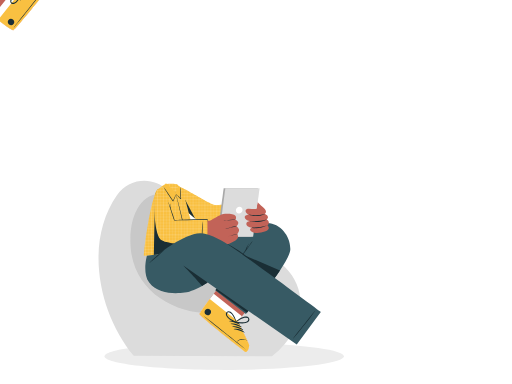
t = 0.00 s
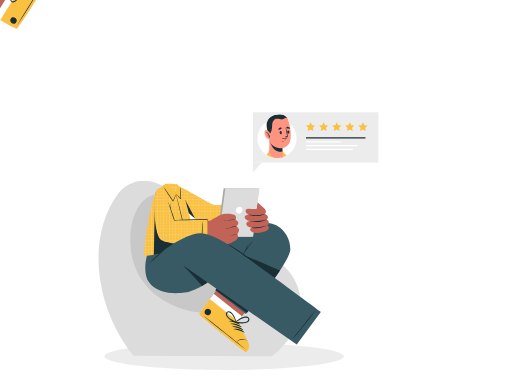
t = 0.69 s
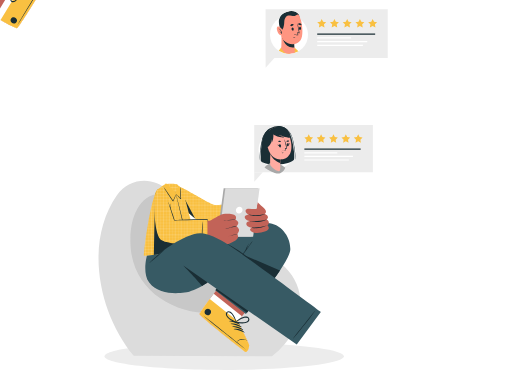
t = 1.37 s
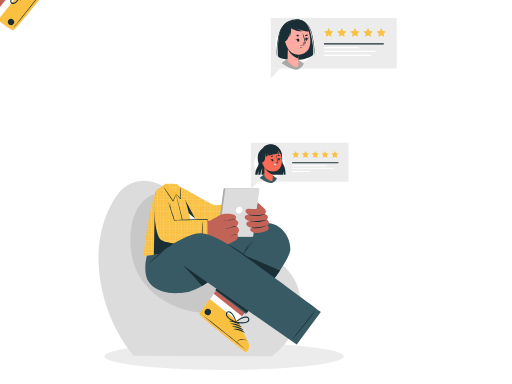
t = 2.06 s
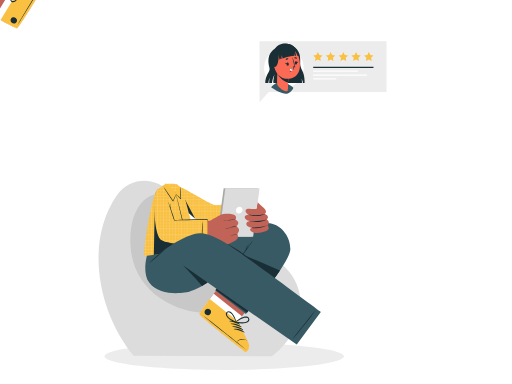
t = 2.75 s
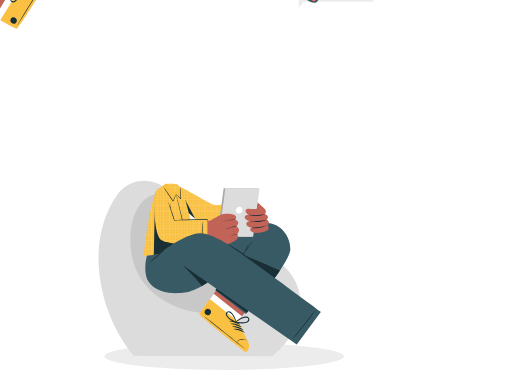
t = 3.43 s

The animated SVG that drew these frames (rendered in a browser with its animation timeline set to each time). Animation: 9 SMIL elements (animate=1,animateMotion=3,animateTransform=5); one cycle of 4.12 s, repeats indefinitely.

<svg xmlns="http://www.w3.org/2000/svg" fill="none" viewBox="0 0 800 600"><defs><clipPath id="a"><path d="M0 0h800v600H0z"/></clipPath><clipPath id="c"><path d="M-53.227-141.325c0 11.497-6.284 21.52-15.609 26.826a30.7 30.7 0 0 1-15.283 4.05 30.7 30.7 0 0 1-16.617-4.857c-8.58-5.493-14.259-15.096-14.259-26.019 0-11.311 6.082-21.195 15.159-26.579 1.428-4.608 5.151-8.999 13.436-11.078 16.229-4.05 19.829 7.65 20.17 8.922.016.016.016.03.016.046v.016c.015.015.015.031.015.046a45 45 0 0 1 1.444 4.577c7.028 5.648 11.528 14.322 11.528 24.05"/></clipPath><clipPath id="b"><path d="m261 111 5 3v116l29-23h200v-96z"/></clipPath><clipPath id="d"><path d="m619.5 234.5-222 6v106l20.5-21h201.5z"/></clipPath><clipPath id="f"><path d="m458 222-243 16v127l32-31h211z"/></clipPath></defs><path fill="#ececec" d="M537.308 556.818c0 11.724-83.745 21.229-187.051 21.229s-187.052-9.505-187.052-21.229 83.746-21.228 187.052-21.228 187.051 9.504 187.051 21.228"/><path fill="#dcdcdc" d="m208.855 555.888 216.155.93c52.538-41.255 57.963-102.376 20.483-139.424-22.685-22.41-51.489-17.888-78.918-21.453-.026 0-.053-.013-.079-.013-9.554-1.245-18.924-3.473-27.822-8.165-28.241-14.9-44.164-50.048-67.924-79.613a182 182 0 0 0-9.304-10.786c-19.54-20.863-58.429-21.542-78.77 7.789-51.685 74.528-28.009 185.455 26.179 250.735"/><path fill="#c8c8c8" d="M204.059 385.365c5.661 88.682 108.077 121.785 172.043 95.221 55.618-23.104 37.415-75.825-9.527-84.645-.026 0-.053-.013-.079-.013-9.554-1.245-18.924-3.473-27.822-8.165-28.241-14.9-44.164-50.048-67.924-79.613-35.397-18.386-70.845 12.279-66.691 77.215"/><path fill="#c26358" d="M383.701 549.903c-2.993-1.097-70.595-55.125-71.872-58.815-.491-1.397 6.803-11.701 15.971-23.902a865 865 0 0 1 6.147-8.083c13.662-17.801 28.573-36.369 28.573-36.369l45.327 36.01-29.821 35.378-6.54 7.771s16.631 32.262 17.596 36.459c.951 4.186-2.388 12.648-5.381 11.551"/><path fill="#fff" d="M383.701 549.903c-2.993-1.097-70.595-55.125-71.872-58.815-.59-1.704 10.299-16.562 22.118-31.985l44.079 35.019-6.54 7.771s16.631 32.262 17.596 36.459c.951 4.186-2.388 12.648-5.381 11.551"/><path fill="#f9c041" d="M383.701 549.903c-2.993-1.097-70.595-55.125-71.872-58.815-.491-1.397 6.803-11.701 15.971-23.902l43.686 34.707s16.631 32.262 17.596 36.459c.951 4.186-2.388 12.648-5.381 11.551"/><path fill="#1a2e35" d="M384.893 546.424c-11.11-9.335-56.801-45.938-68.493-54.321-.095-.068-.144-.005-.056.072 10.81 9.493 56.795 45.724 68.401 54.435.245.184.383.011.148-.186m1.784-13.979c-2.6-2.257-6.247-3.079-8.991-2.65-2.637.413-5.57 1.612-7.368 4.026-.052.069.071.17.137.109 4.191-3.917 11.338-4.588 16.109-1.342.096.065.202-.066.113-.143m-11.697-25.912c-4.486-3.688-11.023-6.29-16.806-4.833-.224.056-.141.375.049.413 5.79 1.163 10.946 2.703 16.389 5.041.384.165.689-.357.368-.621m2.411 4.164c-4.486-3.688-11.024-6.29-16.807-4.833-.224.057-.14.374.05.412 5.789 1.163 10.946 2.703 16.389 5.041.384.165.689-.356.368-.62m2.411 4.163c-4.486-3.688-11.024-6.29-16.807-4.833-.224.056-.141.375.049.413 5.789 1.163 10.947 2.703 16.39 5.041.383.165.689-.357.368-.621m2.41 4.163c-4.485-3.688-11.024-6.289-16.807-4.832-.224.056-.14.374.05.412 5.789 1.163 10.946 2.703 16.389 5.041.384.165.689-.357.368-.621m-54.323-35.376c-5.101-4.052-11.407 3.868-6.298 7.927 5.101 4.052 11.407-3.868 6.298-7.927"/><path fill="#1a2e35" d="M389.555 498.347c-.774-3.738-5.153-4.189-8.149-3.344-4.851 1.369-10.013 4.598-13.391 8.305-.083.092-.041.188.038.242-.163.402.003.982.523 1.018 5.014.347 10.332 1.34 15.304.138 2.902-.702 6.407-2.823 5.675-6.359m-13.269 5.193c-2.47-.111-4.92-.342-7.394-.362 2.616-1.613 5.149-3.33 7.927-4.678 1.325-.643 2.699-1.278 4.102-1.735 2.183-.711 9.665-.944 6.172 4.352-1.925 2.92-7.862 2.555-10.807 2.423"/><path fill="#1a2e35" d="M355.402 495.983c3.464 3.763 8.437 5.894 12.798 8.393.452.259.912-.129 1-.555.095-.001.185-.059.167-.181-.747-4.96-3.242-10.513-6.514-14.348-2.02-2.368-5.912-4.427-8.634-1.75-2.575 2.532-.839 6.244 1.183 8.441m-.675-4.77c.041-6.344 6.129-1.99 7.549-.186.912 1.16 1.701 2.45 2.445 3.722 1.559 2.665 2.711 5.501 3.989 8.296-2.067-1.359-4.232-2.529-6.347-3.81-2.521-1.527-7.659-4.525-7.636-8.022"/><path fill="#375a64" d="M453.629 389.499c-.087 6.779-6.852 19.144-16.133 32.964-17.849 26.607-45.009 58.567-51.715 66.364l-1.527 1.774-48.006-36.891.553-.713 42.274-55.351-126.094-.742 47.874-37.226s3.884 2.24 11.958 1.062c27.829-4.073 90.571-13.092 105.365-12.496 19.086.785 35.742 19.463 35.451 41.255"/><path fill="#1a2e35" d="M437.496 422.463c-17.849 26.607-45.009 58.567-51.715 66.364l-48.98-35.83 42.274-55.351z"/><path fill="#1a2e35" d="M394.257 377.07c-1.639 1.66-2.949 3.737-4.361 5.589-1.494 1.959-3.012 3.899-4.504 5.86l-.044.059c.265-.574.524-1.152.799-1.721.942-1.95 1.695-3.965 2.809-5.83.068-.114-.106-.221-.176-.108-1.144 1.852-2.472 3.612-3.452 5.561a53 53 0 0 0-1.305 2.788c-.223.516-.451 1.033-.651 1.559-.091.24-.207.495-.275.754q-1.005 1.362-1.97 2.754c-1.423 2.062-2.68 4.241-4.121 6.287-.077.11.097.211.176.107 1.459-1.923 3.094-3.716 4.576-5.625 1.508-1.943 2.941-3.94 4.354-5.953 1.379-1.964 2.729-3.948 4.106-5.913 1.387-1.979 3.033-3.931 4.158-6.072.039-.074-.054-.161-.119-.096"/><path fill="#c26358" d="M270.325 306.924c8.936 11.006 41.374 42.458 61.633 47.075 11.164 2.544 65.109 10.089 72.503 3.363 8.659-7.878 4.643-37.579-2.241-37.85-21.011-.826-59.895 3.286-69.608 1.141-4.394-.97-27.683-15.99-52.552-28.006-9.404-4.544-15.817 6.786-9.735 14.277"/><path fill="#f9c041" d="m393.872 316.94-.316 3.097c-.026.316-.052.659-.092 1.015-.119 1.12-.251 2.438-.396 3.888-.013.171-.04.343-.053.514q-.178 1.818-.395 3.874c-.04.329-.079.672-.105 1.015-.132 1.252-.277 2.557-.409 3.888-.026.171-.04.343-.053.514-.145 1.278-.276 2.582-.421 3.887-.04.329-.08.673-.106 1.002-.145 1.305-.29 2.61-.435 3.888-.026.171-.04.343-.066.514a866 866 0 0 1-.435 3.888c-.04.343-.078.672-.118 1.001-.105.83-.198 1.647-.29 2.438-.066.488-.132.976-.185 1.45-.026.171-.039.343-.065.514q-.139 1.107-.277 2.135c-.079.606-.158 1.199-.224 1.753-.066.343-.105.685-.158 1.001-.264 1.806-.488 3.163-.686 3.888-.053.25-.118.422-.171.514-.04.053-.066.079-.092.079-.053-.013-.29-.039-.672-.079a91 91 0 0 0-1.872-.197c-.316-.026-.646-.066-1.015-.106-.646-.066-1.37-.132-2.161-.211-.54-.053-1.107-.118-1.713-.171a7 7 0 0 0-.527-.053c-1.186-.119-2.491-.25-3.875-.395-.329-.04-.672-.066-1.015-.106-1.226-.119-2.53-.25-3.874-.395-.171-.013-.343-.04-.528-.053-1.252-.132-2.543-.263-3.874-.408-.329-.04-.672-.066-1.015-.106-1.265-.132-2.57-.276-3.875-.421-.171-.013-.356-.027-.527-.053-1.278-.145-2.569-.29-3.874-.422-.329-.04-.672-.078-1.015-.118a393 393 0 0 1-3.875-.449c-.185-.013-.356-.039-.527-.052-1.305-.158-2.597-.304-3.875-.462-.329-.04-.671-.078-1.014-.118-.277-.04-.554-.08-.831-.106-1.028-.132-2.042-.263-3.044-.382a7 7 0 0 0-.527-.066 490 490 0 0 1-3.875-.514l-.25-.039c-.264-.026-.514-.066-.764-.106a306 306 0 0 1-3.875-.553c-.185-.026-.356-.053-.527-.079a151 151 0 0 1-3.875-.633 20 20 0 0 1-1.015-.184c-1.529-.277-2.846-.54-3.874-.804-.185-.04-.369-.092-.527-.132l-.277-.079c-.896-.25-1.937-.699-3.11-1.318-.158-.079-.33-.158-.488-.25-.158-.079-.316-.172-.474-.264-.171-.092-.356-.198-.541-.303a65 65 0 0 1-3.874-2.504c-.171-.105-.343-.237-.528-.369a39 39 0 0 1-1.001-.712c-.448-.316-.91-.658-1.384-1.001-.488-.369-.988-.739-1.489-1.121a28 28 0 0 0-1.015-.777 604 604 0 0 1-2.504-1.99c-.211-.158-.422-.343-.646-.514-.237-.198-.475-.382-.725-.593a14 14 0 0 1-.527-.435c-.224-.185-.461-.369-.698-.567-.896-.751-1.819-1.502-2.728-2.293-.145-.119-.303-.237-.448-.382-.25-.198-.488-.409-.738-.62l-.277-.237a292 292 0 0 1-3.875-3.374l-.316-.276c-.066-.066-.145-.119-.211-.185-.119-.105-.25-.21-.369-.329a403 403 0 0 1-3.506-3.15 22 22 0 0 1-.817-.738c-.066-.053-.131-.119-.197-.185-.303-.264-.62-.553-.923-.83-1.002-.909-1.99-1.832-2.965-2.741l-.514-.475a33 33 0 0 0-.712-.658c-.198-.185-.368-.356-.553-.514-.883-.83-1.767-1.661-2.61-2.465-.343-.316-.686-.646-1.015-.962-.171-.158-.329-.303-.487-.461-.369-.343-.725-.686-1.068-1.015a320 320 0 0 0-2.332-2.24 19 19 0 0 0-.514-.501 92 92 0 0 0-1.16-1.134c-.185-.185-.369-.356-.54-.527-.778-.764-1.503-1.489-2.188-2.161-.356-.343-.686-.686-1.002-1.002-.264-.25-.501-.487-.725-.711-.29-.303-.579-.58-.843-.857a2 2 0 0 1-.145-.158 22 22 0 0 1-2.175-2.57 9 9 0 0 1-.513-.738c-.132-.185-.251-.382-.37-.567a4 4 0 0 1-.316-.527 18 18 0 0 1-1.753-3.875 10 10 0 0 1-.303-1.014c-.343-1.344-.487-2.663-.421-3.875.013-.185.026-.356.052-.527.145-1.476.633-2.808 1.437-3.875.29-.369.606-.712.975-1.015.211-.185.449-.356.699-.514a5 5 0 0 1 .513-.303c1.054-.554 2.346-.882 3.888-.935.316-.013.659-.013 1.002 0 .988.04 2.082.184 3.268.448v.013c.198.04.409.092.62.158.171.026.343.079.514.132.962.25 1.963.592 3.044 1.001.277.105.553.224.843.343.329.132.672.29 1.015.435.158.079.33.158.501.237.672.303 1.37.646 2.082 1.028.435.224.857.448 1.292.672l.514.277c1.186.633 2.372 1.265 3.545 1.898.119.053.238.118.343.184.211.105.421.224.632.343.132.066.263.132.382.211 1.305.698 2.597 1.41 3.875 2.122.185.092.356.198.527.29.751.422 1.503.843 2.241 1.252.554.303 1.094.619 1.634.922.066.026.118.066.171.092.29.158.567.317.844.475 1.318.738 2.609 1.476 3.874 2.201.185.105.356.211.527.303.527.303 1.055.606 1.569.896.303.185.619.356.922.527q.711.416 1.384.791c.343.211.686.395 1.015.593q1.996 1.146 3.874 2.214.238.158.475.277c.026.013.04.026.053.026.58.343 1.159.673 1.713.989.738.422 1.463.83 2.161 1.212.343.198.686.395 1.015.58 1.331.738 2.583 1.436 3.769 2.082.04.013.066.04.106.053.171.092.356.185.527.277.119.066.25.131.369.197 1.265.672 2.438 1.279 3.505 1.806.356.171.686.329 1.015.474q2.333 1.107 3.875 1.542c.066.013.131.04.197.053.119.026.225.053.33.079.198.04.382.079.553.092.606.066 1.754.092 3.322.066.316 0 .658-.013 1.014-.026 1.133-.013 2.438-.066 3.875-.119.171-.013.356-.013.527-.026.514-.013 1.028-.04 1.568-.066.738-.026 1.516-.065 2.307-.105.343-.013.671-.04 1.014-.053 1.252-.066 2.544-.132 3.875-.211.171 0 .356-.013.527-.026 1.265-.066 2.557-.145 3.875-.224.329-.013.672-.04 1.015-.053l3.874-.237c.185-.013.356-.027.527-.04l3.875-.237c.343-.026.672-.053 1.015-.066 1.305-.092 2.596-.171 3.874-.25l.528-.04c1.318-.092 2.609-.172 3.874-.264.343-.026.686-.039 1.015-.065 1.331-.092 2.636-.185 3.875-.264.185-.013.356-.027.527-.04 1.371-.092 2.662-.184 3.874-.263l1.015-.079c1.45-.105 2.755-.198 3.875-.277.185-.013.356-.027.527-.04 2.32-.158 3.69-.263 3.69-.263"/><path fill="#fff" d="M269.383 291.346v16.83a9 9 0 0 1-.513-.738v-15.789a5 5 0 0 1 .513-.303m9.292-.184v26.635a19 19 0 0 0-.514-.501V291.03c.171.026.343.079.514.132m-4.402-.751v23.063c-.356-.343-.686-.686-1.002-1.002v-22.061c.316-.013.659-.013 1.002 0m9.304 2.53v29.534c-.343-.316-.686-.646-1.015-.962v-29.007c.329.132.672.29 1.015.435m4.389 2.214v31.432l-.514-.475v-31.234zm9.304 5.048v34.818l-.316-.276c-.066-.066-.145-.119-.211-.185v-34.647c.185.092.356.198.527.29m-4.402-2.412v33.29a22 22 0 0 1-.817-.738h-.197v-33.106c.211.105.421.224.632.343.132.066.263.132.382.211m9.292 5.153v36.308c-.25-.198-.488-.409-.738-.62l-.277-.237v-36.018c.066.026.118.066.171.092.29.158.567.317.844.475m4.401 2.504v37.481a14 14 0 0 1-.527-.435v-37.349c.185.105.356.211.527.303m9.292 5.298v39.26c-.171-.105-.343-.237-.528-.369v-39.168q.238.158.475.277zm-4.402-2.491v38.548a28 28 0 0 0-1.015-.777v-38.364c.343.211.686.395 1.015.593m9.291 5.298v39.524c-.158-.079-.316-.172-.474-.264h-.541v-39.84c.343.198.686.395 1.015.58m4.402 2.412v38.891c-.185-.04-.369-.092-.527-.132v-39.036c.171.092.356.185.527.277m9.291 4.072v36.519c-.185-.026-.356-.053-.527-.079v-36.493c.066.013.131.04.197.053zm-4.402-1.595v37.402a20 20 0 0 1-1.015-.184v-37.692c.356.171.686.329 1.015.474m9.291 1.806v37.006l-.25-.039h-.764v-36.941c.316 0 .658-.013 1.014-.026m4.402-.145v37.731a7 7 0 0 0-.527-.066v-37.639c.171-.013.356-.013.527-.026m9.291-.461v39.312c-.185-.013-.356-.039-.527-.052v-39.234c.171 0 .356-.013.527-.026m-4.402.237v38.561c-.329-.04-.671-.078-1.014-.118v-38.39c.343-.013.671-.04 1.014-.053m9.292-.514v40.156c-.329-.04-.672-.078-1.015-.118v-39.985c.329-.013.672-.04 1.015-.053m4.401-.277v40.908c-.171-.013-.356-.027-.527-.053v-40.815c.185-.013.356-.027.527-.04m9.292-.593v42.489c-.171-.013-.343-.04-.528-.053v-42.396zm-4.402.29v41.738c-.329-.04-.672-.066-1.015-.106v-41.566c.343-.026.672-.053 1.015-.066m9.291-.619v43.319c-.329-.04-.672-.066-1.015-.106v-43.148c.343-.026.686-.039 1.015-.065m4.402-.304v44.071a7 7 0 0 0-.527-.053v-43.978c.185-.013.356-.027.527-.04m9.291-.659v34.16c-.066.488-.132.976-.185 1.45-.026.171-.039.343-.065.514q-.139 1.107-.277 2.135v-38.219c.185-.013.356-.027.527-.04m-4.402.317v44.901c-.316-.026-.646-.066-1.015-.106v-44.716z" opacity=".2"/><path fill="#fff" d="M388.587 362.104c-.053.25-.118.422-.171.514h-.764a91 91 0 0 0-1.872-.197c-.316-.026-.646-.066-1.015-.106-.646-.066-1.37-.132-2.161-.211zm.844-4.889c-.066.343-.105.685-.158 1.001H346.77c-1.028-.132-2.042-.263-3.044-.382a7 7 0 0 0-.527-.066 490 490 0 0 1-3.875-.514l-.25-.039zm.566-4.402c-.026.171-.039.343-.065.514H321.23c-.158-.079-.33-.158-.488-.25-.158-.079-.316-.172-.474-.264zm1.094-9.291c-.026.171-.04.343-.066.514h-83.093c-.211-.158-.422-.343-.646-.514zm-.501 4.402c-.04.343-.078.672-.118 1.001h-76.148c-.448-.316-.91-.658-1.384-1.001zm1.042-9.292c-.04.329-.08.673-.106 1.002h-88.918c-.145-.119-.303-.237-.448-.382-.25-.198-.488-.409-.738-.62zm.474-4.401c-.026.171-.04.343-.053.514h-95.099c-.066-.066-.145-.119-.211-.185-.119-.105-.25-.21-.369-.329zm.962-9.291c-.013.171-.04.343-.053.514H286.74c-.198-.185-.368-.356-.553-.514zm-.448 4.388c-.04.329-.079.672-.105 1.015H291.854v-.185c-.303-.264-.62-.553-.923-.83zm.936-9.291c-.026.316-.052.659-.092 1.015H282.075c-.369-.343-.725-.686-1.068-1.015h53.428v.079c.198.04.382.079.553.092.606.066 1.754.092 3.322.066.316 0 .658-.013 1.014-.026 1.133-.013 2.438-.066 3.875-.119.171-.013.356-.013.527-.026.514-.013 1.028-.04 1.568-.066zm-68.043-3.875h-48.512c-.185-.185-.369-.356-.54-.527h48.156v.053c.171.092.356.185.527.277.119.066.25.131.369.197m-16.461-9.291H268.5a4 4 0 0 1-.316-.527h39.946c.303.185.619.356.922.527m8.514 4.89h-45.02c-.29-.303-.579-.58-.843-.857a2 2 0 0 1-.145-.158h44.295v.026c.58.343 1.159.673 1.713.989m-16.25-9.292h-34.885a10 10 0 0 1-.303-1.014h33.383c.554.303 1.094.619 1.634.922.066.026.118.066.171.092m-8.83-4.889h-26.779c.013-.185.026-.356.052-.527h25.752c.119.053.238.118.343.184.211.105.421.224.632.343m-8.408-4.402h-16.882c.29-.369.606-.712.975-1.015h13.548c.277.105.553.224.843.343.329.132.672.29 1.015.435.158.079.33.158.501.237" opacity=".2"/><path fill="#1a2e35" d="M305.336 341.931c-12.554-10.386-26.956-24.279-33.633-31.029-9.208-9.296-8.263-23.203 5.833-20.046v.014c3.84 6.372 20.57 37.547 27.8 51.061m79.852-20.96c-.001-.115-.176-.16-.201-.035-.606 3.051-.856 6.191-1.203 9.283a436 436 0 0 0-.954 9.607c-.573 6.387-1.247 12.816-1.446 19.228-.009.278.362.273.402.013.963-6.296 1.474-12.695 2.07-19.036.295-3.143.578-6.291.803-9.44.229-3.193.571-6.418.529-9.62"/><path fill="#f9c041" d="M308.657 388.923c-.158.171-.884.396-2.096.673-.158.026-.342.065-.527.105-.409.092-.869.185-1.37.277a109 109 0 0 1-2.504.448c-.132.026-.264.04-.409.066-.198.026-.395.066-.606.092-1.186.198-2.478.408-3.875.619a7 7 0 0 1-.527.066c-1.226.198-2.518.382-3.875.58-.329.04-.671.092-1.014.145-1.239.171-2.544.355-3.875.54-.171.013-.342.04-.527.066-1.252.171-2.557.343-3.875.528-.329.04-.672.078-1.015.131-1.265.158-2.556.33-3.874.501-.171.013-.356.04-.527.066l-1.569.198c-.764.092-1.528.198-2.306.303-.145.013-.303.027-.448.053-.185.026-.382.039-.567.079l-3.874.474c-.171.026-.356.04-.527.066l-3.282.395c-.198.026-.395.053-.593.066-.329.053-.672.092-1.015.132-1.292.158-2.597.316-3.875.474-.185.013-.356.04-.527.066-1.305.145-2.596.303-3.874.448l-1.015.119c-1.305.158-2.597.303-3.875.448-.171.026-.356.04-.527.066-1.318.158-2.609.303-3.874.448-.343.04-.686.066-1.015.119-1.331.145-2.636.289-3.875.421-.185.026-.356.04-.527.066-.224.013-.435.04-.659.066-1.12.119-2.188.238-3.216.343-.343.04-.685.078-1.014.118-1.397.145-2.702.277-3.875.396-.185.026-.356.04-.527.066-.066 0-.132 0-.185.013-1.437.145-2.675.264-3.69.343-.369.04-.712.066-1.015.092-.435.04-.817.066-1.107.079-.567.026-.87.026-.896 0q-.08-.08-.079-.514c-.026-.685.04-2.017.185-3.875.026-.316.053-.658.079-1.014.105-1.147.237-2.438.395-3.888.013-.171.027-.343.053-.514.132-1.212.277-2.504.435-3.888.04-.329.078-.659.118-1.002.145-1.239.304-2.543.475-3.887.026-.171.053-.343.066-.514q.138-1.028.276-2.096c.079-.593.159-1.186.238-1.792.04-.329.091-.659.131-1.002.171-1.265.356-2.557.541-3.888l.079-.514c0-.066.013-.145.026-.224.171-1.199.342-2.424.527-3.663.053-.329.092-.659.145-1.002.198-1.278.395-2.57.593-3.888l.079-.514c.198-1.278.396-2.57.607-3.888.053-.329.118-.658.171-1.001.198-1.292.422-2.583.633-3.888.026-.171.066-.343.079-.514.224-1.292.448-2.583.685-3.888.053-.329.105-.672.171-1.001.066-.356.119-.712.185-1.055.171-.949.343-1.897.514-2.833 0-.026.013-.066.013-.092.026-.145.053-.277.079-.422.237-1.305.488-2.596.738-3.888.053-.329.119-.673.198-1.002.237-1.305.501-2.595.751-3.887l.119-.514c.264-1.305.526-2.61.803-3.888.079-.343.145-.672.211-1.015.29-1.305.58-2.596.883-3.874.026-.145.053-.277.093-.422 0-.026.013-.066.013-.092.303-1.318.619-2.623.922-3.888.026-.092.053-.198.079-.303.053-.237.119-.475.185-.712.329-1.318.658-2.623 1.001-3.875.04-.171.092-.356.145-.527.356-1.344.725-2.635 1.094-3.874a90 90 0 0 1 .317-1.015 92 92 0 0 1 1.133-3.506c.04-.119.079-.25.132-.369.053-.185.118-.356.184-.527.066-.198.132-.395.211-.58.224-.646.462-1.265.699-1.858.198-.501.381-.976.579-1.437.145-.356.304-.685.449-1.014.698-1.542 1.409-2.847 2.121-3.875 0-.013.014-.027.027-.04.119-.171.237-.342.356-.487.224-.29.435-.541.659-.778.119-.132.25-.25.369-.369.237-.224.474-.421.698-.632a54 54 0 0 1 2.504-2.096 2.4 2.4 0 0 1 .303-.237c.171-.145.356-.277.527-.409s.33-.25.501-.369a51 51 0 0 1 3.374-2.28c.343-.224.686-.434 1.015-.645.066-.04.145-.092.211-.132.501-.316 1.107-.58 1.792-.817.58-.198 1.199-.356 1.871-.501.053-.013.105-.026.145-.026.132-.026.25-.053.382-.079a37 37 0 0 1 3.875-.488c.343-.026.672-.04 1.015-.053a55 55 0 0 1 3.875-.066h.527c1.437.04 2.767.119 3.874.238.369.04.699.078 1.015.118.778.092 1.397.211 1.806.33.092.026.158.053.224.079.198.079.434.224.711.448.329.264.712.633 1.134 1.094.171.185.342.382.527.593a33 33 0 0 1 1.674 2.187c.237.329.474.659.711 1.015.488.725.988 1.516 1.489 2.346.303.488.62 1.002.91 1.529.04.053.065.118.105.171l.198.356a64 64 0 0 1 2.003 3.875c.171.329.33.671.488 1.014q.633 1.385 1.186 2.808c.145.356.276.711.408 1.067l.119.316c.026.066.053.132.079.211a39 39 0 0 1 1.133 3.743c.013.04.027.079.027.132.079.29.158.633.263 1.015.25 1.015.58 2.319.989 3.874.04.171.092.342.145.527.303 1.173.633 2.465 1.015 3.875.066.29.145.593.224.896.013.04.026.079.026.119q.474 1.759.988 3.716l.04.172c.04.171.092.343.132.514l1.028 3.874c.079.329.171.672.263 1.015.329 1.265.672 2.557 1.015 3.888.053.171.092.343.145.514.329 1.278.672 2.569 1.015 3.887l.237.91c.013.026.013.052.026.092.171.619.33 1.252.501 1.885.171.659.343 1.331.514 2.003.053.171.092.343.145.514.329 1.292.673 2.583 1.002 3.888.092.329.184.658.263 1.001.343 1.292.686 2.596 1.015 3.888.04.171.092.343.132.514.264 1.028.54 2.056.804 3.084.066.264.131.54.197.804.092.329.172.672.264 1.001.185.725.369 1.437.554 2.149.145.593.29 1.172.448 1.739.04.171.078.343.131.514.329 1.318.66 2.623.976 3.888.092.343.171.673.263 1.002.329 1.331.659 2.635.962 3.887.04.171.092.343.132.514.329 1.357.646 2.649.949 3.888h.013v.027c.079.329.158.659.237.975.092.435.198.856.29 1.278.224.909.435 1.793.62 2.61l.118.514c.343 1.489.62 2.793.844 3.887.079.356.145.699.198 1.002.329 1.687.448 2.688.316 2.833"/><path fill="#fff" d="M232.232 343.944v55.246c-.185.026-.356.04-.527.066v-52.387c.171-.949.343-1.897.514-2.833 0-.026.013-.066.013-.092m-4.402 27.227v28.441c-.369.04-.712.066-1.015.092v-21.113c.079-.593.159-1.186.238-1.792.04-.329.091-.659.131-1.002.171-1.265.356-2.557.541-3.888l.079-.514c0-.066.013-.145.026-.224m9.291-50.422v77.927c-.343.04-.685.078-1.014.118V324.94h.013c.303-1.318.619-2.623.922-3.888.026-.092.053-.198.079-.303m4.402-14.985v92.437c-.185.026-.356.04-.527.066V307.24c.04-.119.079-.25.132-.369.053-.185.118-.356.184-.527.066-.198.132-.395.211-.58m9.291-13.232v104.615c-.171.026-.356.04-.527.066V292.941c.171-.145.356-.277.527-.409m-4.401 3.743v101.386c-.343.04-.686.066-1.015.119V297.54c.119-.171.237-.342.356-.487.224-.29.435-.541.659-.778m9.291-7.037V396.58l-1.015.119V289.883c.343-.224.686-.434 1.015-.645m4.401-1.555v108.383c-.185.013-.356.04-.527.066v-108.37h.145c.132-.026.25-.053.382-.079m9.292-.607v107.857c-.171.026-.356.04-.527.066V287.076zm-4.402.066V395.46c-.329.053-.672.092-1.015.132V287.195c.343-.026.672-.04 1.015-.053m9.291.29v106.895c-.145.013-.303.027-.448.053-.185.026-.382.039-.567.079V287.314c.369.04.699.078 1.015.118m4.402 2.544V393.76c-.171.013-.356.04-.527.066V289.383c.171.185.342.382.527.593m9.291 16.368v86.19c-.171.013-.342.04-.527.066v-87.323c.145.356.276.711.408 1.067zm-4.402-9.12v95.904c-.329.04-.672.078-1.015.131v-97.735c.303.488.62 1.002.91 1.529.04.053.065.118.105.171m9.291 27.544v67.081c-.329.04-.671.092-1.014.145v-71.061c.013.04.026.079.026.119q.474 1.759.988 3.716m4.402 16.751v49.684a7 7 0 0 1-.527.066v-51.727c.013.026.013.052.026.092.171.619.33 1.252.501 1.885m9.291 36.558v11.519c-.158.026-.342.065-.527.105v-13.877c.079.329.158.659.237.975.092.435.198.856.29 1.278m-4.401-17.712v30.061c-.132.026-.264.04-.409.066-.198.026-.395.066-.606.092v-34.173c.066.264.131.54.197.804.092.329.172.672.264 1.001.185.725.369 1.437.554 2.149" opacity=".2"/><path fill="#fff" d="M231.52 399.269c-1.437.145-2.675.264-3.69.343-.369.04-.712.066-1.015.092v.079h-2.003q-.08-.08-.079-.514zm42.318-4.889c-.185.026-.382.039-.567.079l-3.874.474c-.171.026-.356.04-.527.066l-3.282.395h-40.67c.026-.316.053-.658.079-1.014zm30.826-4.402a109 109 0 0 1-2.504.448c-.132.026-.264.04-.409.066h-76.359c.013-.171.027-.343.053-.514zm2.635-8.777h-80.826c.026-.171.053-.343.066-.514h80.642zm1.042 4.889H225.88c.04-.329.078-.659.118-1.002h82.145c.079.356.145.699.198 1.002m-2.07-9.291h-79.218c.04-.329.091-.659.131-1.002h78.85v.027c.079.329.158.659.237.975m-1.199-4.89h-77.347l.079-.514h77.136c.04.171.092.343.132.514m-2.333-9.291h-73.644l.079-.514h73.434c.04.171.078.343.131.514m1.239 4.89h-75.621c.053-.329.092-.659.145-1.002h75.213c.092.343.171.673.263 1.002m-2.372-9.292h-71.825c.053-.329.118-.658.171-1.001h71.39c.092.329.172.672.264 1.001m-1.265-4.889h-69.756c.026-.171.066-.343.079-.514h69.545c.04.171.092.343.132.514m-2.412-9.291h-65.71c0-.026.013-.066.013-.092.026-.145.053-.277.079-.422h65.473c.053.171.092.343.145.514m1.265 4.889h-67.845c.053-.329.105-.672.171-1.001h67.411c.092.329.184.658.263 1.001m-2.425-9.291h-63.72c.053-.329.119-.673.198-1.002h63.259l.237.91c.013.026.013.052.026.092m-1.278-4.889h-61.493l.119-.514h61.229c.053.171.092.343.145.514m-2.451-9.291h-57.026c.026-.145.053-.277.093-.422v-.092h56.801c.04.171.092.343.132.514m1.291 4.889H234.92c.079-.343.145-.672.211-1.015h58.937c.079.329.171.672.263 1.015m-2.451-9.291h-54.838c.026-.092.053-.198.079-.303.053-.237.119-.475.185-.712h54.324c.066.29.145.593.224.896.013.04.026.079.026.119m-1.265-4.89h-52.308c.04-.171.092-.356.145-.527h52.018c.04.171.092.342.145.527m-2.557-9.291h-46.93c.053-.185.118-.356.184-.527h46.667v.316c.026.066.053.132.079.211m1.423 4.89h-49.935a90 90 0 0 1 .317-1.015h49.355c.079.29.158.633.263 1.015m-3.215-9.292h-43.465c.145-.356.304-.685.449-1.014h42.528c.171.329.33.671.488 1.014m-2.491-4.889h-38.404c0-.013.014-.027.027-.04.119-.171.237-.342.356-.487h37.718c.04.053.065.118.105.171zm-6.748-9.291h-19.32c.58-.198 1.199-.356 1.871-.501v-.026h16.514c.092.026.158.053.224.079.198.079.434.224.711.448m4.046 4.889h-31.089a2.4 2.4 0 0 1 .303-.237c.171-.145.356-.277.527-.409s.33-.25.501-.369h29.047c.237.329.474.659.711 1.015" opacity=".2"/><path fill="#1a2e35" d="M276.591 394.024c-12.423 1.6-26.097 3.2-36.251 4.306l1.876-94.425c1.484-3.797 3.026-6.59 4.568-8.001.233-.218.465-.422.698-.626zm17.13-13.15q-.945-4.394-1.908-8.783-1.924-8.78-3.942-17.539a1397 1397 0 0 0-8.627-35.222c-1.694-6.566-3.491-13.108-5.159-19.679-.031-.124-.229-.066-.197.058 3.05 11.652 5.693 23.414 8.42 35.14 2.715 11.675 5.405 23.357 8.015 35.054a2219 2219 0 0 1 2.174 9.853c.723 3.315 1.269 6.738 2.266 9.986.112.364.753.29.705-.109-.354-2.939-1.124-5.863-1.747-8.759"/><g transform="translate(267.343 293.329)"><animateTransform fill="freeze" attributeName="transform" begin="0s" calcMode="spline" dur="4.12s" keySplines="0.8 0 0.2 1; 0.8 0 0.2 1; 0.8 0 0.2 1; 0.8 0 0.2 1; 0.8 0 0.2 1; 0.8 0 0.2 1; 0.8 0 0.2 1; 0.8 0 0.2 1" keyTimes="0; 0.194176; 0.388349; 0.747574; 0.941747; 1; 1; 1; 1" repeatCount="indefinite" type="rotate" values="0; 6; 0; 0; 6; 0; 0; 6; 0"/><path fill="#c26358" d="M6.667 9.336C1.784 10.011-5.72 1.935-8.396-4.287c-.181-.428.848-4.642 1.854-9.823.599-3.146 1.19-6.664 1.499-9.912.06-.667 2.214.774 2.214.774l4.107 1.415 13.583 4.697s-2.65 6.619-3.153 12.286c-.037.474-.032.919.013 1.347.001.062.012.137.009.223.172 2.571-.344 11.96-5.063 12.616"/><path fill="#1a2e35" d="M11.721-3.503c.001.062.012.137.009.223-.647.03-1.345.001-2.105-.088C-4.065-4.977-4.121-22.583-4.121-22.583l5.399.75 13.583 4.697s-2.65 6.619-3.153 12.286c-.037.474-.032.919.013 1.347"/><path fill="#c26358" d="M-2.557-49.881c-3.654 6.649-4.199 27.953-.105 33.586C3.274-8.13 15.132-4.986 22.61-12.61c7.249-7.39 7.467-35.166 2.694-40.505-7.03-7.863-22.463-6.588-27.861 3.234"/><path d="M-3.021-15.673c-.005 0-.004-.008.001-.008"/><path fill="#1a2e35" d="M15.11-32.216c-.01-.055-.114.065-.114.124.002 1.436-.238 3.081-1.551 3.517-.041.014-.038.086.01.081 1.591-.175 1.887-2.362 1.655-3.722"/><path fill="#1a2e35" d="M13.874-33.753c-2.302-.245-2.624 4.378-.491 4.605 2.099.224 2.421-4.399.491-4.605m9.509 2.348c.015-.054.107.075.101.134-.145 1.429-.07 3.089 1.192 3.655.039.018.03.089-.018.079-1.565-.332-1.642-2.538-1.275-3.868"/><path fill="#1a2e35" d="M24.766-32.812c2.315-.015 2.174 4.618.029 4.631-2.111.014-1.97-4.619-.029-4.631m-12.569-3.182c.641-.115 1.212-.327 1.834-.506.702-.202 1.281-.29 1.772-.872.263-.312.204-.911-.075-1.195-.651-.662-1.571-.629-2.426-.42-.927.226-1.584.638-2.159 1.398-.557.736.209 1.746 1.054 1.595m14.518.979c-.633-.149-1.193-.392-1.804-.604-.69-.24-1.263-.36-1.722-.968-.246-.326-.155-.919.139-1.188.685-.626 1.603-.542 2.445-.288.914.276 1.547.722 2.08 1.512.517.765-.302 1.733-1.138 1.536M13.441-19.541c.32.359.631.845 1.147.925.495.076 1.095-.109 1.564-.254.046-.014.089.037.057.078-.41.524-1.216.814-1.872.651-.641-.158-.922-.741-1.038-1.345-.016-.085.095-.107.142-.055"/><path fill="#1a2e35" d="M14.664-23.2c.715 1.299 1.847 2.06 3.104 2.396a6.1 6.1 0 0 0 1.748.202c.115.006.232.001.338-.015.105-.005.2-.011.317-.026.169-.013.27-.145.309-.301l.001-.01a.7.7 0 0 0-.003-.148v-.01l.007-.126c.107-1.1.116-2.785.116-2.785.389.23 2.378 1.297 2.386.718.047-4.788.099-10.112-.865-14.887-.024-.159-.267-.14-.264.018-.227 4.6.356 9.21.201 13.834-.638-.295-1.675-.83-2.253-.859-.16.034.039 3.255-.048 3.746 0 0-.001.021-.013.052-1.869.108-3.226-.549-4.938-1.918-.101-.089-.221-.001-.143.119m11.611-22.708c-7.334 4.176-16.224-3.81-16.224-3.81-2.689 5.238-8.053 4.135-8.053 4.135S-.348-33.955-3.439-34.236c-4.715-.424-4.834-16.558-3.084-19.58s5.819-3.493 5.819-3.493.498-2.417 3.599-4.401c3.427-2.197 14.267 2.054 14.267 2.054s.936-2.007 3.168-3.606c1.416-1.008 3.154-.636 4.166.736-.605.727-1.093 1.672-1.374 2.802-.844 3.391 1.966 3.622 2.201.502.104-1.388-.243-2.514-.827-3.304 1.556-1.922 3.874-2.395 5.157-1.189 2.327 2.19 2.721 14.338-3.378 17.807"/><path fill="#c26358" d="M-1.672-32.24s-3.403-7.54-6.739-6.449-1.653 11.409 1.647 13.399 5.202-1.029 5.202-1.029z"/><path fill="#1a2e35" d="M-7.855-35.743c-.056-.016-.082.061-.036.091 2.298 1.477 3.173 4.032 3.64 6.597-.567-1.06-1.48-1.755-2.879-1.107-.073.034-.03.148.043.146 1.061-.026 1.762.289 2.297 1.235.379.67.574 1.464.798 2.197.074.244.498.201.462-.071l-.01-.062c.661-3.161-.969-8.065-4.315-9.026"/></g><path fill="#f9c041" d="m279.073 290.049-4.425 11.026-15.31-14.716-4.074 4.981s15.241 23.642 15.301 22.552l4.636-10.459 7.328 6.973-1.097-18.004z"/><path fill="#1a2e35" d="M282.49 301.476c-.281-2.966-.48-5.962-.898-8.912-.015-.105-.181-.147-.203-.022-.513 2.887.621 14.226.686 16.95l-.032-.031c-.306-.302-6.782-6.125-6.842-6.028-1.023 1.669-4.426 9.286-4.654 9.977-2.411-3.755-12.61-18.542-15.437-22.078-.081-.101-.24-.012-.175.108 2.148 3.978 15.337 23.498 15.515 23.44.125.091 4.357-9.293 4.844-11.056 1.104 1.278 7.661 7.871 7.67 7.429.061-2.986-.193-6.807-.474-9.777"/><path fill="#a8a8a8" d="M339.342 369.95h53.515l10.112-75.741h-53.515z"/><path fill="#dcdcdc" d="M341.971 369.95h53.515l10.112-75.741h-53.515z"/><path fill="#fff" d="M378.99 328.324c-.252 2.875-2.786 5.205-5.661 5.205s-5.001-2.33-4.75-5.205 2.786-5.205 5.661-5.205 5.001 2.33 4.75 5.205"/><path fill="#c26358" d="M243.052 311.145c-2.512 35.255 3.686 59.522 9.901 62.124 16.73 7.003 67.619 10.911 79.287 9.677 4.558-.482 1.544-38.291-3.355-38.157-12.153.332-56.713.692-57.251.438-3.777-1.783-3.974-13.536-12.696-38.664-7.056-20.329-14.859-9.834-15.886 4.582"/><path fill="#c26358" d="M367.846 337.231c2.292 3.028.014 6.233.014 6.233s2.863.999 4.165 3.605c1.491 2.985-2.536 6.631-2.536 6.631s2.689 1.611 3.787 4.502c1.14 3-2.398 7.259-2.398 7.259s1.664 2.872.837 6.056c-.911 3.504-9.65 7.971-14.851 9.634s-21.513 1.51-24.624 1.795l-10.963-33.29s21.202-14.095 27.595-15.183c5.386-.916 16.401-.641 18.974 2.758"/><path fill="#1a2e35" d="M367.454 343.005c-5.96-.4-11.713.984-17.535 2.039-.13.024-.091.226.039.201 5.777-1.117 11.701-1.071 17.511-1.956.16-.024.146-.273-.015-.284m1.786 10.295c-1.351-.05-2.715.345-4.02.65q-2.108.493-4.199 1.055c-2.791.749-5.564 1.56-8.312 2.454-.122.04-.091.237.039.202a207 207 0 0 1 8.387-2.065q2.111-.467 4.228-.903c1.313-.27 2.72-.447 3.949-1.005.182-.083.132-.38-.072-.388m1.52 12.189c-1.172-.091-2.474.455-3.588.779q-1.897.552-3.799 1.082c-2.536.707-5.073 1.413-7.632 2.031-.127.031-.09.231.039.201 2.604-.615 5.215-1.194 7.813-1.832q1.914-.47 3.822-.961c1.082-.278 2.466-.503 3.386-1.174.051-.038.018-.122-.041-.126"/><path fill="#f9c041" d="M324.116 342.929v42.436s-1.226-.052-3.374-.171c-.316 0-.659-.027-1.015-.053a38 38 0 0 1-1.133-.053c-.83-.04-1.753-.092-2.741-.145-.171-.026-.343-.026-.528-.039-1.199-.079-2.49-.159-3.874-.251a29 29 0 0 1-1.015-.065c-1.239-.079-2.531-.172-3.875-.264-.171-.013-.342-.027-.527-.04-1.252-.092-2.543-.198-3.874-.303l-1.015-.079c-1.265-.105-2.57-.224-3.875-.329a8 8 0 0 0-.527-.053q-1.917-.178-3.875-.356c-.343-.04-.671-.065-1.014-.105a392 392 0 0 1-3.875-.409 7 7 0 0 1-.527-.052c-1.292-.132-2.583-.29-3.875-.435l-1.015-.119c-1.305-.171-2.596-.33-3.874-.501-.171-.026-.342-.053-.527-.079-.633-.079-1.252-.171-1.885-.263-.672-.092-1.331-.198-1.99-.29l-1.015-.159c-.119-.026-.25-.039-.369-.065a123 123 0 0 1-3.505-.593c-.171-.026-.356-.053-.527-.093a118 118 0 0 1-3.875-.751c-.343-.079-.686-.145-1.015-.224a85 85 0 0 1-3.875-.936c-.185-.053-.356-.092-.527-.145a52 52 0 0 1-3.677-1.146c-.066-.026-.131-.053-.197-.066a40 40 0 0 1-1.015-.395c-.422-.185-.83-.356-1.199-.541-1.12-.527-2.017-1.067-2.676-1.647a1 1 0 0 1-.132-.119c-.132-.132-.263-.263-.395-.408-.461-.474-.883-1.055-1.305-1.714-.105-.158-.198-.329-.303-.514-.646-1.107-1.238-2.411-1.792-3.887a80 80 0 0 1-.356-1.002c-.04-.119-.078-.237-.118-.369a52 52 0 0 1-1.015-3.387c-.013-.04-.027-.079-.04-.132l-.118-.514a86 86 0 0 1-.91-3.888 23 23 0 0 1-.184-1.001 79 79 0 0 1-.699-3.888c-.04-.171-.066-.343-.092-.514-.198-1.265-.383-2.57-.554-3.888-.053-.329-.091-.672-.131-1.001a177 177 0 0 1-.448-3.888c-.013-.171-.04-.343-.053-.514a181 181 0 0 1-.356-3.888l-.079-1.002a233 233 0 0 1-.211-3.004c-.026-.29-.04-.58-.053-.883l-.039-.514c-.079-1.305-.132-2.61-.185-3.888a25 25 0 0 0-.052-1.015c-.04-1.305-.08-2.596-.106-3.874v-.514a198 198 0 0 1-.039-3.888v-1.015c.013-1.331.039-2.636.079-3.875 0-.185 0-.356.013-.527.04-1.357.092-2.648.171-3.874.026-.343.04-.686.066-1.015.04-.633.092-1.226.145-1.806a63 63 0 0 1 .224-2.069c.026-.185.04-.356.066-.527.119-.909.264-1.726.409-2.438a23 23 0 0 1 .645-2.451c.488-1.529 1.108-2.834 1.806-3.875.132-.185.263-.356.395-.527.105-.132.211-.264.33-.396a6.3 6.3 0 0 1 1.015-.962c1.173-.936 2.49-1.318 3.874-1.133.171.026.342.065.527.105 1.252.303 2.557 1.081 3.849 2.386.013 0 .013.013.026.026.158.158.316.316.474.501.185.198.37.409.541.633a22 22 0 0 1 2.161 3.242c.185.329.369.671.554 1.014.395.778.777 1.608 1.159 2.504.171.422.356.857.527 1.305.013.013.014.04.027.066.066.171.132.342.198.527a61 61 0 0 1 1.12 3.321c.053.185.118.369.171.554.105.343.197.672.316 1.015.395 1.318.791 2.609 1.173 3.874.053.185.105.356.158.527.237.804.475 1.595.712 2.359.158.514.316 1.015.461 1.516.105.343.211.686.303 1.015.092.264.172.526.251.79.329 1.067.646 2.096.949 3.098.066.171.118.343.171.514.409 1.357.817 2.648 1.199 3.874.119.343.225.686.317 1.015.435 1.357.844 2.623 1.239 3.809.013.026.013.053.026.079.053.171.105.343.171.514.119.343.225.659.33.975.356 1.067.698 2.029 1.014 2.912.132.343.264.686.383 1.002.698 1.832 1.278 3.15 1.752 3.888.145.224.29.395.409.514.119.092.224.145.316.145.198 0 .541 0 1.015-.013.883-.013 2.201-.039 3.875-.079.171 0 .342-.014.527-.014l1.713-.039c.685-.013 1.41-.027 2.161-.053.329 0 .672-.013 1.015-.026 1.226-.026 2.518-.052 3.875-.092.171 0 .342-.001.527-.014 1.252-.026 2.544-.052 3.875-.092.329-.013.671-.013 1.014-.026 1.278-.026 2.57-.067 3.875-.093.171 0 .356-.013.527-.013a358 358 0 0 1 3.875-.092c.171-.013.343-.013.501-.013.171-.013.343-.013.514-.013 1.318-.04 2.609-.066 3.874-.106.171 0 .356-.013.527-.013 1.331-.04 2.623-.065 3.875-.105.343 0 .686-.014 1.015-.027 1.371-.026 2.662-.066 3.874-.092.185-.013.357-.013.528-.013 1.45-.04 2.754-.08 3.874-.106.356-.013.699-.026 1.015-.026 2.122-.053 3.374-.092 3.374-.092"/><path fill="#fff" d="M241.523 308.94v26.688c-.026-.29-.04-.58-.053-.883l-.039-.514c-.079-1.305-.132-2.61-.185-3.888a25 25 0 0 0-.052-1.015c-.04-1.305-.08-2.596-.106-3.874v-.514a198 198 0 0 1-.039-3.888v-1.015c.013-1.331.039-2.636.079-3.875 0-.185 0-.356.013-.527.04-1.357.092-2.648.171-3.874.026-.343.04-.686.066-1.015.04-.633.092-1.226.145-1.806m9.291-14.273v79.483a1 1 0 0 1-.132-.119c-.132-.132-.263-.263-.395-.408v-79.061c.171.026.342.065.527.105m-4.401 1.028v70.442a52 52 0 0 1-1.015-3.387v-66.093a6.3 6.3 0 0 1 1.015-.962m9.291 2.518v78.52a40 40 0 0 1-1.015-.395v-79.259c.158.158.316.316.474.501.185.198.37.409.541.633m4.401 8.065v71.812c-.185-.053-.356-.092-.527-.145v-72.972c.171.422.356.857.527 1.305m9.292 29.442v44.374c-.171-.026-.356-.053-.527-.093v-45.849c.013.026.013.053.026.079.053.171.105.343.171.514.119.343.225.659.33.975m-4.402-14.668v58.198c-.343-.079-.686-.145-1.015-.224v-60.505c.158.514.316 1.015.461 1.516.105.343.211.686.303 1.015zm9.291 23.116v36.743l-1.015-.159v-36.571c.198 0 .541 0 1.015-.013m4.402-.132v37.507c-.171-.026-.342-.053-.527-.079v-37.428zm9.291-.185v38.799a7 7 0 0 1-.527-.052v-38.733c.171 0 .342-.001.527-.014m-4.402.106v38.206l-1.015-.119v-38.061c.329 0 .672-.013 1.015-.026m9.291-.224v39.431c-.343-.04-.671-.065-1.014-.105v-39.3c.329-.013.671-.013 1.014-.026m4.402-.106v39.946a8 8 0 0 0-.527-.053v-39.88c.171 0 .356-.013.527-.013m9.291-.237v40.934c-.171-.013-.342-.027-.527-.04v-40.881c.171 0 .356-.013.527-.013m-4.401.119v40.472l-1.015-.079v-40.38h.501c.171-.013.343-.013.514-.013m9.291-.251v41.395a29 29 0 0 1-1.015-.065v-41.303c.343 0 .686-.014 1.015-.027m4.402-.105v41.79c-.171-.026-.343-.026-.528-.039v-41.738c.185-.013.357-.013.528-.013m4.889-.132v42.173c-.316 0-.659-.027-1.015-.053v-42.094c.356-.013.699-.026 1.015-.026" opacity=".2"/><path fill="#fff" d="M324.116 380.687v.514h-47.84c-.672-.092-1.331-.198-1.99-.29l-1.015-.159c-.119-.026-.25-.039-.369-.065zm0 4.401v.277s-1.226-.052-3.374-.171c-.316 0-.659-.027-1.015-.053a38 38 0 0 1-1.133-.053zm0-9.291v1.002h-68.215c-.066-.026-.131-.053-.197-.066a40 40 0 0 1-1.015-.395c-.422-.185-.83-.356-1.199-.541zm0-4.402v.514h-75.134c-.105-.158-.198-.329-.303-.514zm0-9.291v.514h-78.758l-.118-.514zm0 4.402v1.002h-77.229a80 80 0 0 1-.356-1.002zm0-9.291v1.001H244.33a23 23 0 0 1-.184-1.001zm0-4.402v.514h-80.669c-.04-.171-.066-.343-.092-.514zm-51.57-9.291c.145.224.29.395.409.514h-30.733c-.013-.171-.04-.343-.053-.514zm51.57 0v.514h-43.715c.685-.013 1.41-.027 2.161-.053.329 0 .672-.013 1.015-.026 1.226-.026 2.518-.052 3.875-.092.171 0 .342-.001.527-.014 1.252-.026 2.544-.052 3.875-.092.329-.013.671-.013 1.014-.026 1.278-.026 2.57-.067 3.875-.093.171 0 .356-.013.527-.013a358 358 0 0 1 3.875-.092v-.013zm0 4.402v1.001h-81.315c-.053-.329-.091-.672-.131-1.001zm-53.322-8.29h-28.981l-.079-1.002h28.677c.132.343.264.686.383 1.002m-1.727-4.889H241.47l-.039-.514h27.465c.053.171.105.343.171.514m-2.952-9.291h-25.027v-.514h24.856c.066.171.118.343.171.514m1.516 4.889h-26.385a25 25 0 0 0-.052-1.015h26.12c.119.343.225.686.317 1.015m-2.887-9.291h-23.695v-1.015h23.392c.105.343.211.686.303 1.015m-1.476-4.89h-22.14c0-.185 0-.356.013-.527h21.969c.053.185.105.356.158.527m-2.938-9.291h-18.583c.026-.185.04-.356.066-.527h18.319c.066.171.132.342.198.527m1.607 4.89h-20.625c.026-.343.04-.686.066-1.015h20.243c.105.343.197.672.316 1.015m-3.518-9.292h-15.855c.092-.343.198-.685.303-1.014h14.998c.185.329.369.671.554 1.014m-3.256-4.889h-10.49c.132-.185.263-.356.395-.527h9.621v.026c.158.158.316.316.474.501" opacity=".2"/><path fill="#1a2e35" d="M324.39 342.945c.122-.261-.007-.637-.389-.641-6.675-.07-13.378.288-20.051.449-6.683.161-13.367.307-20.049.532-3.752.127-10.975.463-11.036.356-.091-.162-2.091-6.379-2.52-7.68-.84-2.55-1.73-5.084-2.607-7.622-.255-.737-.522-1.47-.785-2.205-.069-.495-.162-.993-.223-1.482-.085-.686-.151-1.374-.231-2.061a37 37 0 0 0-.68-4.042c-.03-.129-.228-.07-.197.059.334 1.383.361 2.808.432 4.223.017.341.054.681.08 1.021-1.281-3.505-1.639-4.127-2.765-7.682-.04-.126-.232-.068-.197.06 1.392 5.123 2.032 7.331 3.646 12.388.816 2.557 1.618 5.117 2.471 7.662.418 1.247 2.345 7.043 2.973 8.21.076.14 6.843-.247 10.182-.298 3.343-.051 6.684-.103 10.026-.186l20.05-.496c3.706-.092 7.428-.097 11.13-.303.039.436.337 2.632.308 2.78-.029.151.211.169.202.022-.009-.139.243-3.027.23-3.064m-7.776 3.368c-.008-.109-.185-.143-.203-.022-.429 2.94-.499 5.944-.667 8.909a398 398 0 0 0-.399 9.203c-.205 6.116-.506 12.277-.336 18.396.007.266.377.241.402-.009.599-6.05.74-12.175.97-18.248.114-3.01.215-6.024.259-9.036.044-3.054.2-6.145-.026-9.193"/><path fill="#1a2e35" d="M324.444 368.076c-.011-.435-.019-.87-.036-1.305a47 47 0 0 0-.032-.651c.043-.142.05-.233.027-.283l.001-.003-.045-.365c-.003-.07-.106-.068-.108.002-.003.119-.012.238-.016.357-.011.005-.018.004-.03.011a.08.08 0 0 0 .025.092c-.109 3.172-.46 6.348-.608 9.52a171 171 0 0 0-.161 9.605c-3.628-.297-7.304-.257-10.939-.446a407 407 0 0 1-11.313-.756c-7.551-.605-15.094-1.377-22.601-2.393-2.089-.283-4.175-.582-6.262-.881-2.124-.304-4.332-.465-6.42-.956-.132-.031-.178.184-.05.2 1.916.242 3.813.768 5.714 1.117q2.785.51 5.582.95 5.596.879 11.215 1.582a308 308 0 0 0 22.54 1.959q3.235.165 6.472.272c2.12.07 4.264.205 6.384.101.227.039.486-.076.49-.376.045-3.334.173-6.665.216-9.999q.034-2.453.01-4.907c-.009-.816-.034-1.631-.055-2.447"/><path fill="#c26358" d="M402.688 316.008c3.356 4.32 11.133 9.039 12.476 12.877a4.66 4.66 0 0 1-1.467 5.368s4.366 1.093 5.011 4.777c.332 1.895-2.405 4.091-2.405 4.091s3.46 1.029 3.832 4.34c.296 2.638-2.49 4.442-2.49 4.442s2.859 2.535 2.299 5.319c-1.136 5.646-23.387 10.558-28.633 3.12-2.445-3.466 3.055-4.372 3.055-4.372s-8.223-.609-9.353-5.17 6.087-5.305 6.087-5.305-7.965-.66-8.659-5.507c-.723-5.046 6.624-4.554 6.624-4.554s-5.688-2.262-5.37-6.095c.525-6.329 12.945-.932 17.579-3.172z"/><path fill="#1a2e35" d="M417.246 352.253c.072-.022.119.074.048.109-6.925 3.399-15.576 5.012-23.223 3.694-.251-.043-.29-.47-.004-.475 8.142-.149 15.356-.93 23.179-3.328m-.824-9.109c.085-.026.129.113.043.155-7.155 3.463-16.948 5.011-25.584 2.455-.296-.087-.474-.463-.125-.388 5.871 1.265 18.634-.028 25.666-2.222m-27.928-8.094c8.376 2.131 16.591 1.362 24.917-.64.108-.026.134.131.049.177-3.806 2.089-9.246 2.811-13.526 3.016-4.1.196-7.838-.45-11.515-2.26-.143-.07-.104-.338.075-.293"/><g transform="translate(479.25 513.047)"><animateTransform fill="freeze" attributeName="transform" begin="0s" calcMode="spline" dur="4.12s" keySplines="0.8 0 0.2 1; 0.8 0 0.2 1; 0.167 0 0.2 1; 0.8 0 0.2 1; 0.167 0 0.2 1; 0.8 0 0.2 1; 0.167 0 0.2 1; 0.8 0 0.2 1; 0.167 0 0.2 1; 0.8 0 0.2 1; 0.167 0 0.2 1; 0.8 0 0.2 1; 0.167 0 0.2 1; 0.8 0 0.2 1; 0.167 0 0.2 1; 0.8 0 0.2 1" keyTimes="0; 0.118252; 0.242719; 0.37864; 0.503107; 0.631069; 0.755534; 0.891457; 1; 1; 1; 1; 1; 1; 1; 1; 1" repeatCount="indefinite" type="rotate" values="0; -8; 0; -8; 0; -8; 0; -8; 0; -8; 0; -8; 0; -8; 0; -8; 0"/><path fill="#c26358" d="M79.705-24.377c-1.107 2.99-55.352 70.418-59.046 71.683-1.398.487-11.68-6.841-23.851-16.048a877 877 0 0 1-8.063-6.173C-29.012 11.366-47.532-3.606-47.532-3.606l36.156-45.211 35.281 29.936 7.75 6.565s32.316-16.527 36.516-17.479c4.189-.937 12.641 2.428 11.534 5.418"/><path fill="#fff" d="M79.705-24.377c-1.107 2.99-55.352 70.418-59.046 71.683-1.706.585-16.529-10.352-31.914-22.221l35.16-43.966 7.75 6.565s32.316-16.527 36.516-17.479c4.189-.937 12.641 2.428 11.534 5.418"/><path fill="#f9c041" d="M79.705-24.377c-1.107 2.99-55.352 70.418-59.046 71.683-1.398.487-11.68-6.841-23.851-16.048l34.847-43.574s32.316-16.527 36.516-17.479c4.189-.937 12.641 2.428 11.534 5.418"/><path fill="#1a2e35" d="M76.229-25.58C66.858-14.5 30.11 31.072 21.689 42.737c-.069.095-.007.145.07.057 9.528-10.779 45.907-56.648 54.656-68.225.185-.244.012-.383-.186-.149m-13.972-1.829c-2.266 2.593-3.101 6.236-2.68 8.982.404 2.638 1.595 5.575 4.003 7.381.069.052.17-.071.109-.137-3.904-4.204-4.553-11.352-1.291-16.112.066-.096-.064-.203-.141-.114m-25.95 11.613C32.605-11.322 29.982-4.793 31.42.995c.056.224.373.142.412-.048 1.182-5.786 2.739-10.937 5.094-16.373.166-.383-.354-.69-.619-.37m4.171-2.397c-3.702 4.474-6.325 11.003-4.887 16.791.056.224.373.142.412-.048 1.182-5.786 2.739-10.937 5.094-16.373.166-.383-.354-.69-.619-.37m4.171-2.397c-3.702 4.474-6.325 11.003-4.887 16.791.056.224.374.142.413-.048 1.182-5.786 2.739-10.937 5.094-16.373.166-.383-.355-.69-.62-.37m4.171-2.397c-3.702 4.474-6.325 11.003-4.887 16.791.056.224.374.142.413-.048 1.182-5.786 2.739-10.938 5.094-16.374.166-.383-.355-.689-.62-.369M13.269 31.221c-4.069 5.087 3.832 11.42 7.907 6.324 4.069-5.088-3.832-11.42-7.907-6.324"/><path fill="#1a2e35" d="M28.168-30.397c-3.741.762-4.207 5.141-3.371 8.139 1.353 4.856 4.566 10.027 8.262 13.417.091.083.188.042.243-.037.402.164.982 0 1.02-.52.363-5.013 1.372-10.328.186-15.303-.692-2.905-2.801-6.417-6.34-5.696m5.15 13.286c-.119 2.47-.358 4.919-.386 7.393-1.604-2.622-3.313-5.16-4.652-7.942-.639-1.327-1.27-2.704-1.722-4.108-.704-2.185-.913-9.668 4.371-6.158 2.913 1.935 2.53 7.871 2.389 10.815"/><path fill="#1a2e35" d="M25.694 3.748c3.774-3.452 5.921-8.417 8.434-12.77.261-.452-.127-.913-.552-1.003-.001-.095-.058-.185-.18-.167-4.962.731-10.524 3.209-14.369 6.468-2.374 2.013-4.446 5.897-1.778 8.628 2.524 2.583 6.242.86 8.445-1.156m-4.773.66c-6.343-.061-1.971-6.136-.162-7.55 1.163-.909 2.457-1.693 3.731-2.433 2.67-1.551 5.51-2.692 8.309-3.962-1.366 2.063-2.543 4.224-3.831 6.335-1.535 2.516-4.55 7.644-8.047 7.61"/></g><path fill="#375a64" d="m501.268 487.344-37.626 50.765-126.967-88.101-12.243-8.5s-3.466 2.332-8.685 5.218c-7.248 4.006-17.87 9.081-27.267 10.465-15.762 2.333-42.081 2.082-55.365-15.683-11.189-14.958-3.545-42.055-3.545-42.055l18.411-2.042s38.285-31.933 64.814-32.961c11.268-.448 27.676 8.092 42.871 17.014 15.182 8.909 145.602 105.88 145.602 105.88"/><path fill="#1a2e35" d="M324.432 441.508s-3.466 2.332-8.685 5.218c-9.225-11.044-28.756-31.102-29.349-31.814zm-64.115-53.329c-2.448 1.7-4.816 3.506-7.231 5.251-2.376 1.717-4.829 3.329-7.087 5.203-2.296 1.906-4.474 3.941-6.638 5.995-1.044.991-2.08 1.99-3.089 3.016-1 1.017-2.119 2.037-2.948 3.2-.077.108.079.237.181.172 1.169-.75 2.219-1.779 3.281-2.671 1.146-.964 2.279-1.943 3.42-2.913 2.201-1.871 4.446-3.689 6.642-5.566 2.182-1.864 4.204-3.906 6.364-5.793 2.313-2.021 4.752-3.902 7.154-5.815.045-.036.001-.114-.049-.079m232.116 97.344c-2.443 2.636-4.703 5.472-6.98 8.254a981 981 0 0 0-6.812 8.414c-4.513 5.637-9.063 11.248-13.498 16.947-2.437 3.131-4.842 6.284-7.107 9.542-.101.145.131.309.247.181 4.855-5.338 9.292-11.033 13.795-16.665 4.511-5.642 9.007-11.3 13.433-17.01 2.422-3.125 4.918-6.233 7.144-9.5.09-.132-.117-.277-.222-.163m-100.81-79.267c-4.474-5.181-23.638-18.771-35.873-24.843-.12-.06-.211.109-.1.18 12.201 7.839 32.318 22.707 35.786 24.919.154.099.304-.121.187-.256"/><g clip-path="url(#a)" transform="translate(150 9.047)"><g><animate attributeName="visibility" begin="0s" calcMode="discrete" dur="4.12s" keyTimes="0; 0.544; 1" repeatCount="indefinite" transform="translate(400 295)" values="visible; hidden; hidden"/></g></g><g transform="translate(394 294.952)"><animateMotion fill="freeze" begin="0s" calcMode="spline" dur="4.12s" keyPoints="0; 0; 1; 1" keySplines="0 0 1 1; 0 0 1 1; 0 0 1 1" keyTimes="0; 0.135922; 0.601942; 1" path="M0 0 C9.667 -211.667 19.333 -314.285 222 -338.952" repeatCount="indefinite"/><g transform="scale(0)"><animateTransform fill="freeze" attributeName="transform" begin="0s" calcMode="spline" dur="4.12s" keySplines="0.8 0 0.2 1; 0.543 0 0.825 1; 0.491 0 0.682 1; 0 0 1 1" keyTimes="0; 0.194175; 0.281553; 0.601942; 1" repeatCount="indefinite" type="scale" values="0 0; 1 1; 1 1; 0 0; 0 0"/><g clip-path="url(#b)" transform="translate(-278 -206.905)"><g clip-path="url(#a)"><path fill="#ececec" d="M476.247 196.361H277.825v-79.33h198.422z"/><path fill="#ececec" d="M277.866 196.36v15.764l14.284-15.764z"/><path fill="#fff" d="M346.767 158.675c0 17.054-13.825 30.879-30.879 30.879s-30.879-13.825-30.879-30.879 13.825-30.879 30.879-30.879 30.879 13.825 30.879 30.879"/><path d="M307.049 168.67c-.005.001-.006-.007-.001-.008"/><path fill="#f9c041" d="m368.979 132.798 2.258 4.574 5.048.734-3.653 3.56.862 5.028-4.515-2.374-4.515 2.374.862-5.028-3.653-3.56 5.048-.734zm20.691 0 2.258 4.574 5.048.734-3.653 3.56.862 5.028-4.515-2.374-4.515 2.374.862-5.028-3.653-3.56 5.048-.734zm20.692 0 2.258 4.574 5.048.734-3.653 3.56.862 5.028-4.515-2.374-4.515 2.374.862-5.028-3.653-3.56 5.048-.734zm20.691 0 2.258 4.574 5.048.734-3.653 3.56.862 5.028-4.515-2.374-4.515 2.374.862-5.028-3.653-3.56 5.048-.734zm20.692 0 2.258 4.574 5.048.734-3.653 3.56.862 5.028-4.515-2.374-4.515 2.374.862-5.028-3.653-3.56 5.048-.734z"/><path fill="#1a2e35" d="M455.817 158.675h-94.144v-1.98h94.144z"/><path fill="#fff" d="M416.724 164.7h-55.052v-1.98h55.052zm26.227 6.024h-81.278v-1.98h81.278zm-7.017 6.024h-74.262v-1.98h74.262z"/><g clip-path="url(#c)" transform="translate(400 300)"><path fill="#f9c041" d="m-75.272-120.855-2.738 12.372-18.671-12.822-4.636 6.843s12.215 16.533 25.227 16.533c6.833 0 8.169-15.669 8.169-15.669z"/><path fill="#ff9581" d="M-78.405-106.781c-5.021 1.56-14.322-5.633-18.22-11.715-.265-.418.083-5.032.241-10.658.083-3.415.093-7.22-.147-10.692-.053-.712 2.464.429 2.464.429l4.569.775 15.11 2.579s-1.637 7.426-1.181 13.477c.044.505.127.973.249 1.415.012.065.037.142.048.233.629 2.676 1.719 12.646-3.133 14.157"/><path fill="#1a2e35" d="M-75.32-121.089c.012.065.037.143.048.234-.675.144-1.415.235-2.231.273-14.686.689-17.808-17.828-17.808-17.828l5.813-.15 15.11 2.579s-1.637 7.426-1.181 13.477c.044.506.127.973.249 1.415"/><path fill="#ff9581" d="M-98.415-167.49c-2.688 7.633.446 30.146 5.734 35.361 7.667 7.56 20.692 8.805 27.234-.519 6.342-9.038 1.738-38.306-4.213-43.093-8.766-7.051-24.784-3.024-28.755 8.251"/><path d="M-92.951-131.33c-.005.001-.006-.008-.001-.009"/><path fill="#1a2e35" d="M-76.751-151.893c-.02-.056-.109.088-.098.15.252 1.511.285 3.284-1.02 3.972-.04.021-.026.097.024.083 1.644-.461 1.575-2.814 1.094-4.205"/><path fill="#1a2e35" d="M-78.319-153.295c-2.465.142-1.999 5.063.285 4.931 2.248-.13 1.782-5.05-.285-4.931m10.415.816c.006-.059.126.06.13.123.096 1.529.463 3.263 1.89 3.639.044.012.048.09-.004.087-1.705-.077-2.17-2.386-2.016-3.849"/><path fill="#1a2e35" d="M-66.694-154.2c2.434-.418 3.092 4.481.837 4.868-2.219.382-2.877-4.518-.837-4.868m-13.779-1.161c.654-.232 1.219-.556 1.842-.852.703-.335 1.298-.529 1.713-1.227.223-.375.056-.992-.287-1.243-.8-.584-1.763-.388-2.626-.02-.936.4-1.555.947-2.028 1.846-.458.872.523 1.802 1.386 1.496m15.447-1.496c-.693-.047-1.323-.206-2.003-.323-.768-.132-1.393-.158-1.981-.718-.316-.3-.323-.941-.06-1.275.612-.778 1.593-.849 2.523-.728 1.01.132 1.754.491 2.452 1.229.677.715-.018 1.876-.931 1.815m-11.795 19.244c.399.322.81.78 1.367.774.535-.006 1.135-.304 1.603-.539.046-.023.1.023.073.072-.34.622-1.138 1.068-1.856 1.011-.702-.055-1.1-.62-1.327-1.235-.032-.086.082-.13.14-.083"/><path fill="#1a2e35" d="M-75.89-141.667c1.557 1.254 6.752 1.253 6.766 1.082l-.423-3.642c.449.174 2.729.951 2.636.341-.784-5.046-1.655-10.66-3.501-15.516-.053-.163-.304-.1-.274.066.561 4.88 1.977 9.628 2.619 14.521-.723-.199-1.907-.582-2.52-.511-.162.064.608 3.419.601 3.95 0 0-2.534.221-5.588-.751-.6-.191-.728.129-.316.46m-19.79-7.644c1.935-.485 3.737-6.789 3.805-12.904.044-3.936 1.612-8.901 5.998-10.384 2.918-.987 7.997 1.419 10.899.71s3.44-2.365 5.16-2.322c1.611.04 3.621 4.263 3.621 4.263s-3.056-13.321-20.196-9.036c-18.058 4.515-14.423 19.976-12.689 24.936 1.338 3.828 3.402 4.737 3.402 4.737"/><path fill="#ff9581" d="M-94.414-149.081s-4.892-7.342-8.213-5.613.245 12.293 4.064 13.813 5.295-1.988 5.295-1.988z"/><path fill="#1a2e35" d="M-101.53-151.609c-.062-.007-.075.08-.022.103 2.676 1.154 4.041 3.69 4.978 6.308-.781-1.017-1.862-1.59-3.222-.664-.071.049-.006.16.07.146 1.111-.212 1.906-.003 2.633.9.515.639.858 1.44 1.221 2.173.121.244.56.125.474-.155l-.02-.063c.145-3.441-2.423-8.319-6.112-8.748"/></g></g></g></g></g><g transform="translate(394 294.952)"><animateMotion fill="freeze" begin="0s" calcMode="spline" dur="4.12s" keyPoints="0; 0; 1; 1" keySplines="0 0 1 1; 0 0 1 1; 0 0 1 1" keyTimes="0; 0.330097; 0.796117; 1" path="M0 0 C9.667 -211.667 93.333 -362.285 222 -338.952" repeatCount="indefinite"/><g transform="scale(0)"><animateTransform fill="freeze" attributeName="transform" begin="0s" calcMode="spline" dur="4.12s" keySplines="0 0 1 1; 0.8 0 0.2 1; 0.543 0 0.825 1; 0.491 0 0.682 1; 0 0 1 1" keyTimes="0; 0.194175; 0.38835; 0.475728; 0.796117; 1" repeatCount="indefinite" type="scale" values="0 0; 0 0; 1 1; 1 1; 0 0; 0 0"/><g clip-path="url(#d)" transform="translate(-397.5 -346.5)"><g clip-path="url(#a)"><path fill="#ececec" d="M599.247 322.361H400.825v-79.33h198.422z"/><path fill="#ececec" d="M400.866 322.36v15.764l14.284-15.764z"/><path fill="#fff" d="M469.767 284.675c0 17.054-13.825 30.879-30.879 30.879s-30.879-13.825-30.879-30.879 13.825-30.879 30.879-30.879 30.879 13.825 30.879 30.879"/><path d="M430.049 294.67c-.005.001-.006-.007-.001-.008"/><path fill="#f9c041" d="m491.979 258.798 2.258 4.574 5.048.734-3.653 3.56.862 5.028-4.515-2.374-4.515 2.374.862-5.028-3.653-3.56 5.048-.734zm20.691 0 2.258 4.574 5.048.734-3.653 3.56.862 5.028-4.515-2.374-4.515 2.374.862-5.028-3.653-3.56 5.048-.734zm20.692 0 2.258 4.574 5.048.734-3.653 3.56.862 5.028-4.515-2.374-4.515 2.374.862-5.028-3.653-3.56 5.048-.734zm20.691 0 2.258 4.574 5.048.734-3.653 3.56.862 5.028-4.515-2.374-4.515 2.374.862-5.028-3.653-3.56 5.048-.734zm20.692 0 2.258 4.574 5.048.734-3.653 3.56.862 5.028-4.515-2.374-4.515 2.374.862-5.028-3.653-3.56 5.048-.734z"/><path fill="#1a2e35" d="M578.817 284.675h-94.144v-1.98h94.144z"/><path fill="#fff" d="M539.724 290.7h-55.052v-1.98h55.052zm26.227 6.024h-81.278v-1.98h81.278zm-7.017 6.024h-74.262v-1.98h74.262z"/><path d="M469.773 284.674c0 11.497-6.284 21.521-15.609 26.827a30.7 30.7 0 0 1-15.283 4.049 30.7 30.7 0 0 1-16.617-4.856c-8.58-5.493-14.259-15.097-14.259-26.02 0-11.311 6.082-21.194 15.159-26.578 1.428-4.608 5.151-8.999 13.436-11.078 16.229-4.05 19.83 7.649 20.171 8.921.016.016.015.031.015.047v.015c.015.015.016.032.016.047a45 45 0 0 1 1.443 4.577c7.028 5.648 11.528 14.321 11.528 24.049"/><path fill="#1a2e35" d="M428.536 248.092c-14.293 6.429-17.386 26.583-16.44 55.258.144 4.357 37.022 11.931 54.855-1.513 2.883-2.173-1.204-37.248-8.283-47.352-8.784-12.537-21.28-10.375-30.132-6.393"/><path fill="#1a2e35" d="M428.148 248.381c-7.483 3.804-12.286 11.365-14.446 19.308-1.573 5.788-2.292 11.987-2.963 17.936-.644 5.712-1.054 11.599-.273 17.314.028.204.319.179.316-.026-.147-10.825 1.151-21.713 3.366-32.312 1.861-8.906 6.436-16.868 14.286-21.669.297-.182.032-.713-.286-.551m36.601 15.968c-2.702-9.142-8.789-15.669-17.949-18.595-.057-.018-.09.08-.034.101 9.907 3.741 15.475 11.294 17.983 21.317 2.728 10.904 3.827 21.978 4.729 33.147.02.252.39.217.387-.031-.138-11.876-1.743-24.527-5.116-35.939"/><path fill="#a8a8a8" d="M417.927 314.093c.038.036.087.055.125.091 6.472 4.404 19.251 12.159 26.08 9.698 5.259-1.895 8.336-7.304 8.691-9.024-2.759-2.466-6.69-4.707-8.442-5.875-10.086-6.699-19.177-2.68-26.454 5.11"/><path fill="#ffaba1" d="M427.67 310.272c.456 1.493 8.353 10.855 15.264 10.067 2.25-.261 1.376-12.607 1.376-12.607l.145-.926 2.003-12.966-15.65-8.626-2.254-1.13s-.314 3.584-.66 8.05c-.017.207-.035.414-.05.636-.026.252-.054.49-.067.726-.061.666-.12 1.347-.164 2.027-.036.517-.073 1.019-.091 1.563-.032.546-.052 1.075-.084 1.621-.199 5.384.048 10.93.232 11.565"/><path fill="#1a2e35" d="M427.893 292.134c4.339 9.923 12.738 13.525 16.561 14.672l2.003-12.966-15.65-8.626-2.253-1.13s-.315 3.584-.661 8.05"/><path fill="#ffaba1" d="M462.486 272.26c3.613 22.74-9.599 27.472-14.504 28.246-4.452.702-18.83 1.789-24.774-20.456s2.616-30.375 12.714-32.52 22.951 1.989 26.564 24.73"/><path fill="#1a2e35" d="M458.509 270.893c-.502.208-1.001.317-1.519.471-.585.174-1.033.373-1.641.184-.326-.101-.554-.548-.486-.874.159-.76.823-1.15 1.518-1.389.755-.259 1.403-.265 2.15.01.724.267.641 1.323-.022 1.598m-16.702.701c.534.106 1.044.115 1.582.165.608.057 1.085.165 1.645-.139.3-.163.436-.647.305-.953-.304-.714-1.031-.967-1.76-1.065-.791-.106-1.427.014-2.106.43-.658.403-.37 1.422.334 1.562m3.667 5.274c-.018-.058-.113.087-.104.151.223 1.552.217 3.369-1.135 4.043-.042.021-.028.099.023.086 1.693-.434 1.676-2.845 1.216-4.28"/><path fill="#1a2e35" d="M443.901 275.396c-2.527.089-2.163 5.137.179 5.054 2.304-.081 1.939-5.129-.179-5.054"/><path fill="#1a2e35" d="M442.93 275.734c-.42.317-.816.852-1.344.943-.611.105-1.113-.39-1.552-.869-.045-.05-.086-.003-.082.064.055.969.499 1.935 1.546 2.004.956.063 1.573-.842 1.744-1.832.032-.183-.143-.438-.312-.31m12.29-.285c.008-.06.127.066.129.131.051 1.568.373 3.355 1.822 3.783.045.013.046.092-.007.088-1.743-.132-2.147-2.509-1.944-4.002"/><path fill="#1a2e35" d="M456.512 273.725c2.504-.353 3.026 4.682.706 5.009-2.283.322-2.805-4.713-.706-5.009"/><path fill="#1a2e35" d="M457.596 273.948c.426.226.869.669 1.348.651.554-.021.905-.607 1.203-1.166.031-.058.074-.019.083.047.126.96-.088 1.994-.993 2.275-.826.256-1.53-.505-1.859-1.44-.061-.173.047-.458.218-.367m-10.487 14.861c.385.357.773.852 1.343.885.547.031 1.179-.232 1.674-.439.049-.021.1.03.07.078-.391.612-1.236 1.012-1.966.904-.713-.105-1.081-.709-1.27-1.353-.027-.09.093-.127.149-.075m6.058-6.196s.518 2.306.611 3.407c.008.103-3.782-.416-6.822.96-.121.055-.368-.15-.07-.358 2.299-1.61 4.881-1.397 5.984-1.393.052-.311-.982-3.622-.809-3.65.598-.102 1.817.208 2.547.356-.94-4.835-2.648-9.48-3.512-14.309-.028-.173.217-.246.281-.095 2.134 4.742 3.339 10.282 4.438 15.251.143.618-2.192-.019-2.648-.169"/><path fill="#1a2e35" d="M423.208 280.05c2.46-.348 8.344-7.671 7.572-19.624 0 0-.049 10.781-.727 12.417s3.288-4.119 2.8-13.768c0 0 5.644 3.415 10.293 4.32s7.427.637 7.725.282-6.562-1.92-8.54-3.859c0 0 12.548 4.64 18.157 4.612.649-.003-.13-11.989-9.204-16.917s-21.759.922-25.142 4.765c0 0-4.26.964-8.427 7.719s2.844 20.427 5.493 20.053"/></g></g></g></g><g transform="translate(394 294.952)"><animateMotion fill="freeze" begin="0s" calcMode="spline" dur="4.12s" keyPoints="0; 0; 1; 1" keySplines="0 0 1 1; 0 0 1 1; 0 0 1 1" keyTimes="0; 0.524272; 0.990291; 1" path="M0 0 C9.667 -211.667 57.333 -349.238 212 -327.905" repeatCount="indefinite"/><g transform="scale(0)"><animateTransform fill="freeze" attributeName="transform" begin="0s" calcMode="spline" dur="4.12s" keySplines="0 0 1 1; 0.8 0 0.2 1; 0.543 0 0.825 1; 0.491 0 0.682 1; 0 0 1 1" keyTimes="0; 0.38835; 0.582524; 0.669903; 0.990291; 1" repeatCount="indefinite" type="scale" values="0 0; 0 0; 1 1; 1 1; 0 0; 0 0"/><g clip-path="url(#f)" transform="translate(-232 -341)"><g clip-path="url(#a)"><path fill="#ececec" d="M427.803 326.663H229.381v-79.33h198.422z"/><path fill="#ececec" d="M229.422 326.662v15.764l14.284-15.764z"/><path fill="#fff" d="M298.323 288.977c0 17.054-13.825 30.879-30.879 30.879s-30.879-13.825-30.879-30.879 13.825-30.879 30.879-30.879 30.879 13.825 30.879 30.879"/><path fill="#f9c041" d="m320.535 264.153 2.258 4.574 5.048.734-3.653 3.56.862 5.028-4.515-2.373-4.515 2.373.862-5.028-3.653-3.56 5.048-.734zm19.883 0 2.258 4.574 5.048.734-3.653 3.56.862 5.028-4.515-2.373-4.515 2.373.862-5.028-3.653-3.56 5.048-.734zm19.883 0 2.258 4.574 5.048.734-3.653 3.56.862 5.028-4.515-2.373-4.515 2.373.862-5.028-3.653-3.56 5.048-.734zm19.883 0 2.258 4.574 5.048.734-3.653 3.56.862 5.028-4.515-2.373-4.515 2.373.862-5.028-3.653-3.56 5.048-.734zm19.883 0 2.258 4.574 5.048.734-3.653 3.56.862 5.028-4.515-2.373-4.515 2.373.862-5.028-3.653-3.56 5.048-.734z"/><path fill="#1a2e35" d="M407.373 288.977h-94.144v-1.98h94.144z"/><path fill="#fff" d="M383.273 295.002h-70.044v-1.98h70.044zm13.818 6.024h-83.862v-1.98h83.862zm-47.877 6.024h-35.986v-1.98h35.986z"/><path fill="#1a2e35" d="M299.774 312.493h-2.629c-.272-3.366-2.404-8.509-1.859-5.913.417 1.955.401 4.455.337 5.913h-44.581c-.513-5.064 1.744-13.382 1.744-13.382-2.58 4.183-3.574 10.113-3.943 13.382h-4.211c-.434-3.029.638-8.189.638-8.189-1.154 2.035-1.844 5.849-2.164 8.189h-4.792c-.176-5.064 1.538-11.715 5.577-17.741 3.237-4.84-.769-7.66-.689-17.083.08-12.532 8.686-17.34 10.112-18.654 19.456-18.029 37.117-1.298 39.008 10.609 1.827 11.651-1.523 13.189 3.894 23.766 4.087 7.949 3.558 19.103 3.558 19.103"/><path fill="#375a64" d="M247.337 319.034c.038.036.087.055.125.091 6.472 4.404 19.251 12.159 26.08 9.698 5.259-1.895 8.336-7.304 8.691-9.024-2.759-2.466-6.69-4.707-8.442-5.875-10.086-6.699-19.177-2.68-26.454 5.11"/><path fill="#fb6a55" d="M257.08 315.213c.456 1.493 8.353 10.855 15.264 10.067 2.25-.261 1.376-12.607 1.376-12.607l.145-.926 2.003-12.966-15.65-8.626-2.254-1.13s-.314 3.584-.66 8.05c-.017.207-.035.414-.05.636-.026.252-.054.49-.067.726a77 77 0 0 0-.164 2.026c-.036.517-.073 1.02-.091 1.564-.032.546-.052 1.075-.084 1.621-.199 5.384.048 10.93.232 11.565"/><path fill="#1a2e35" d="M257.303 297.075c4.339 9.923 12.738 13.525 16.561 14.672l2.003-12.966-15.65-8.626-2.253-1.13s-.315 3.584-.661 8.05"/><path fill="#fb6a55" d="M291.896 277.202c3.613 22.74-9.598 27.472-14.503 28.246-4.452.702-19.701 2.528-25.645-19.717-5.944-22.246 3.487-31.114 13.585-33.259s22.95 1.989 26.563 24.73"/><path fill="#1a2e35" d="M253.608 287.328c5.697-.676 5.899-18.376 5.9-20.549.071 1.368.471 8.616 1.047 8.858.147.056.774-.129 1.765-.487l.015-.004a17 17 0 0 1-.008-2.603c.013-.405.224.857.572 2.401.316-.116.658-.252 1.031-.381-.172-1.554-.238-3.489.088-5.542.111-.695.548 2.362 1.425 4.992 3.854-1.391 9.43-3.26 14.739-3.878a43 43 0 0 1 3.744-.294c-.169-2.135-.603-4.389-.406-3.912.589 1.356.973 2.727 1.221 3.892.592-.015 1.141-.02 1.634-.012-.103-3.028-1.936-7.72-1.392-7.024 2.083 2.7 3.101 5.626 3.527 7.182 2.091.228 2.692.584 2.704.045.019-.972-1.858-9.31-8.942-14.951-7.699-6.131-22.085-6.64-29.257 4.386 0 0-6.255 4.865-6.72 11.907-.468 7.027 4.021 16.36 7.313 15.974"/><path fill="#fff" d="M282.402 290.448s-.777 1.65-2.13 2.461c-.498.301-1.061.493-1.699.453-1.311-.077-1.572-1.213-1.54-2.237.024-.841.257-1.609.257-1.609s2.161 1.337 5.112.932"/><path fill="#1a2e35" d="M287.151 274.408c-.544-.015-1.043-.12-1.579-.191-.605-.08-1.095-.081-1.573-.502-.257-.225-.281-.726-.086-.996.456-.628 1.221-.714 1.953-.648.795.072 1.388.331 1.958.887.552.54.044 1.47-.673 1.45m-15.83 1.882c.533-.11 1.005-.3 1.521-.463.582-.184 1.064-.271 1.462-.768.213-.267.15-.765-.09-.996-.558-.539-1.326-.491-2.035-.298-.77.209-1.31.568-1.774 1.215-.449.627.213 1.455.916 1.31m3.563 5.519c-.018-.058-.113.087-.104.151.223 1.552.217 3.369-1.135 4.043-.042.021-.028.099.023.086 1.693-.434 1.676-2.845 1.216-4.28"/><path fill="#1a2e35" d="M273.311 280.337c-2.527.089-2.163 5.137.179 5.054 2.304-.081 1.939-5.129-.179-5.054"/><path fill="#1a2e35" d="M272.34 280.675c-.42.317-.816.852-1.344.943-.611.105-1.113-.39-1.552-.869-.045-.05-.086-.003-.082.064.055.969.499 1.934 1.546 2.004.956.063 1.573-.842 1.744-1.832.032-.183-.143-.438-.312-.31m12.29-.285c.008-.06.127.067.129.131.051 1.568.373 3.355 1.822 3.783.045.013.046.092-.007.088-1.743-.132-2.147-2.509-1.944-4.002"/><path fill="#1a2e35" d="M285.922 278.666c2.504-.353 3.026 4.682.706 5.009-2.283.322-2.805-4.713-.706-5.009"/><path fill="#1a2e35" d="M287.006 278.889c.426.226.869.669 1.348.651.554-.021.905-.607 1.203-1.166.031-.058.074-.019.083.047.126.96-.088 1.995-.993 2.275-.826.256-1.53-.506-1.859-1.44-.061-.173.047-.458.218-.367m-10.487 14.861c.385.357.773.852 1.343.885.547.031 1.179-.232 1.674-.439.049-.021.1.03.07.078-.391.612-1.236 1.012-1.966.904-.713-.105-1.081-.709-1.27-1.353-.027-.09.093-.127.149-.075m6.058-6.195s.518 2.306.611 3.407c.008.103-.254.174-.626.227-.018.007-.027.015-.043.005-1.918.466-3.931-.04-5.245-1.527-.085-.101.045-.227.151-.167 1.54.944 3.166 1.084 4.892.968.052-.311-1.019-3.92-.846-3.948.598-.102 1.817.209 2.547.357-.94-4.835-2.648-9.481-3.512-14.31-.028-.173.218-.246.282-.095 2.134 4.742 3.339 10.282 4.438 15.251.143.618-2.193-.018-2.649-.168"/></g></g></g></g></svg>
